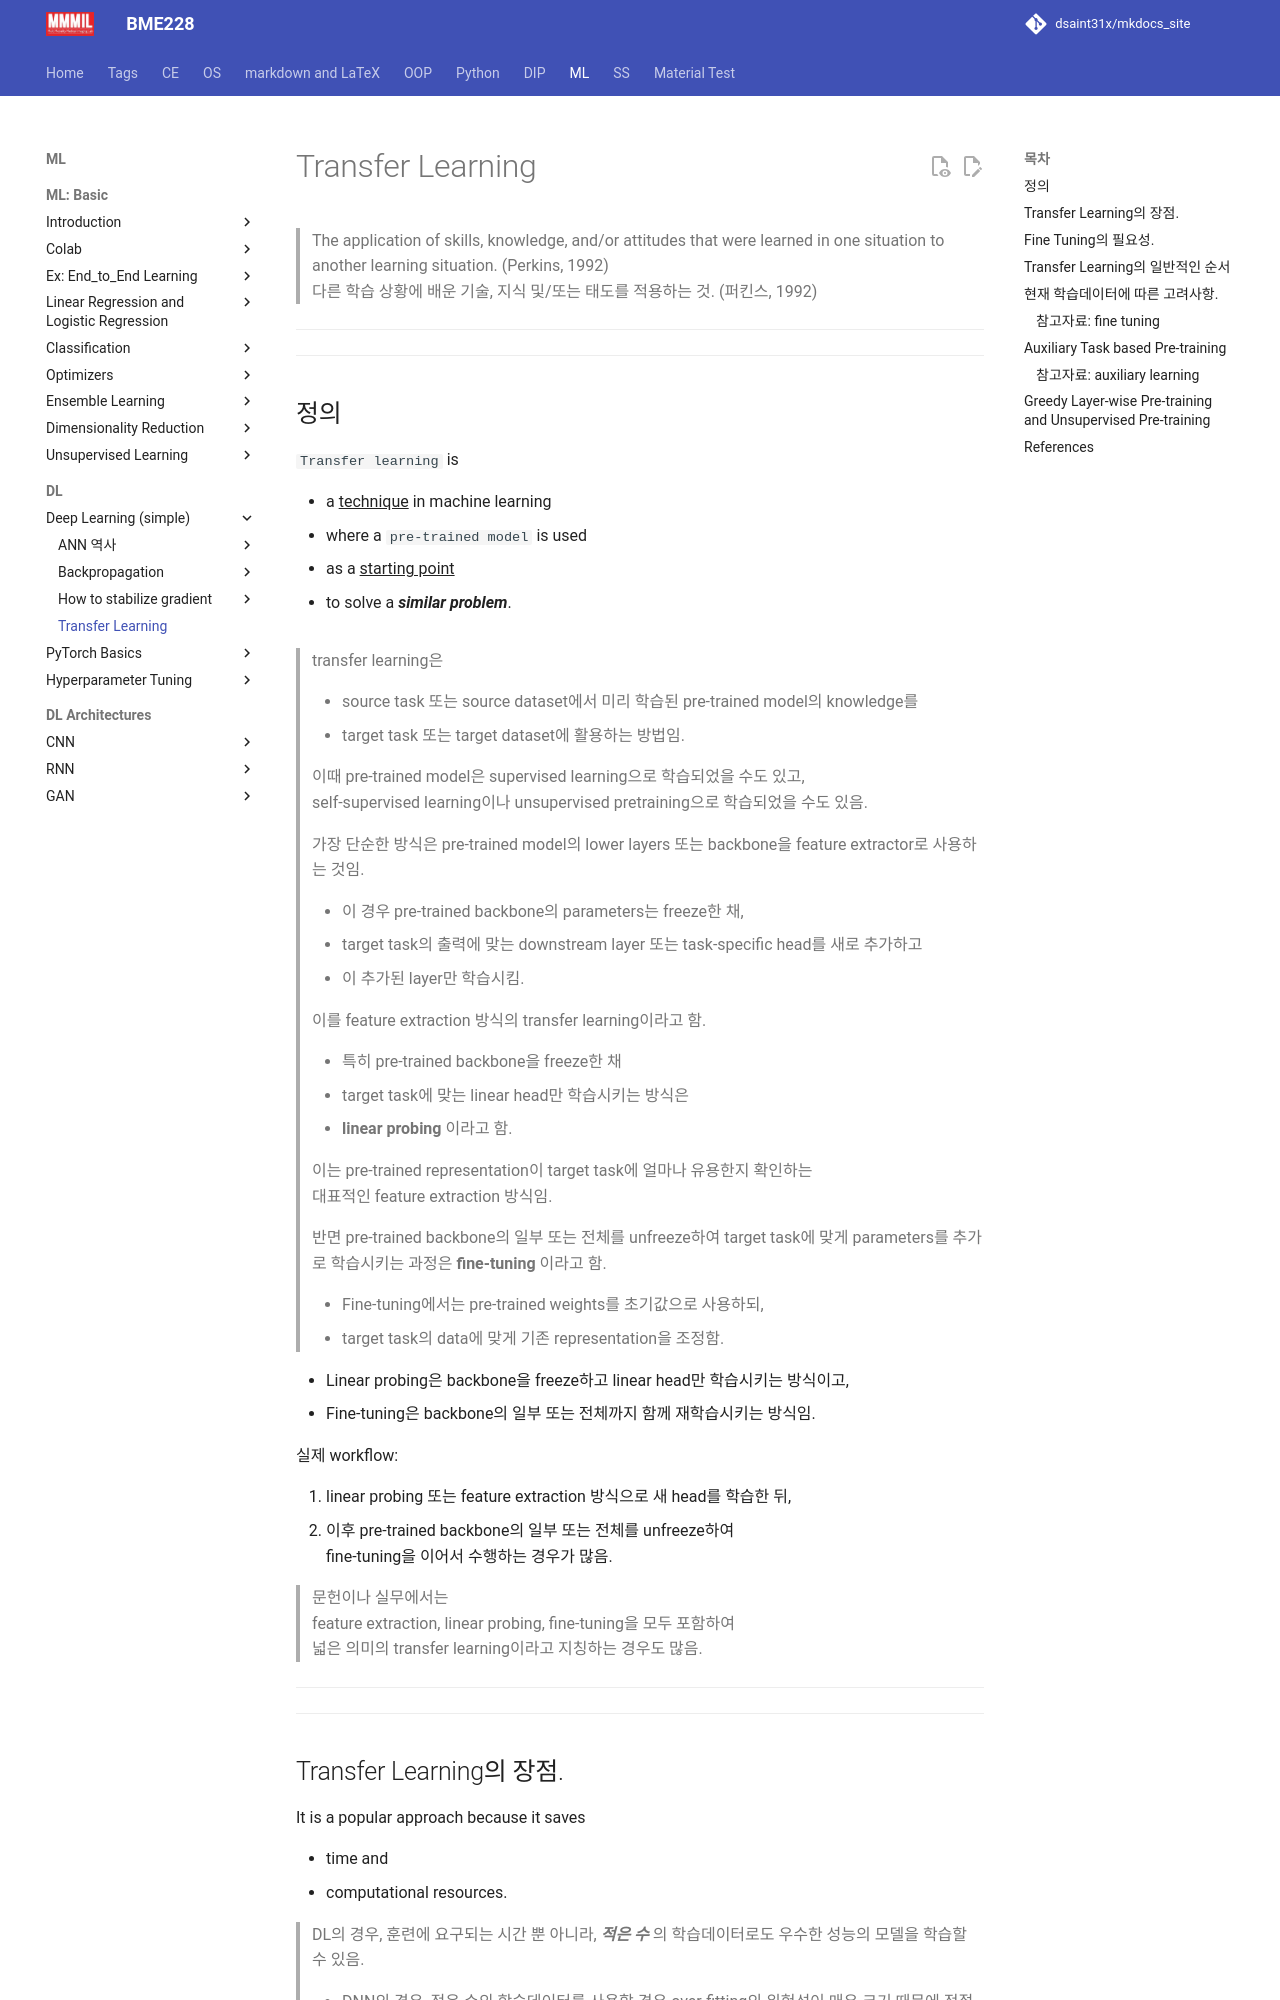

repository: dsaint31x/mkdocs_site · page: ML/ch11_training/knowledge_transfer/index.html · generator: mkdocs

# Transfer Learning

> The application of skills, knowledge, and/or attitudes that were learned in one situation to another learning situation. (Perkins, 1992)  
> 다른 학습 상황에 배운 기술, 지식 및/또는 태도를 적용하는 것. (퍼킨스, 1992)

---

---

## 정의

`Transfer learning` is 

* a ^^technique^^ in machine learning 
* where a `pre-trained model` is used 
* as a ^^starting point^^ 
* to solve a ***similar problem***. 

![](./img/transfer_learning.png){style="display: block; margin: 0 auto; width:400px"}

> transfer learning은  
> 
> * source task 또는 source dataset에서 미리 학습된 pre-trained model의 knowledge를  
> * target task 또는 target dataset에 활용하는 방법임.
>
> 이때 pre-trained model은 supervised learning으로 학습되었을 수도 있고,  
> self-supervised learning이나 unsupervised pretraining으로 학습되었을 수도 있음.
> 
> 가장 단순한 방식은 pre-trained model의 lower layers 또는 backbone을
feature extractor로 사용하는 것임.
>
> * 이 경우 pre-trained backbone의 parameters는 freeze한 채,
> * target task의 출력에 맞는 downstream layer 또는 task-specific head를 새로 추가하고
> * 이 추가된 layer만 학습시킴.
> 
> 이를 feature extraction 방식의 transfer learning이라고 함.
>
> * 특히 pre-trained backbone을 freeze한 채
> * target task에 맞는 linear head만 학습시키는 방식은
> * **linear probing** 이라고 함.
> 
> 이는 pre-trained representation이 target task에 얼마나 유용한지 확인하는  
> 대표적인 feature extraction 방식임.
>
> 반면 pre-trained backbone의 일부 또는 전체를 unfreeze하여
> target task에 맞게 parameters를 추가로 학습시키는 과정은
> **fine-tuning** 이라고 함.
> 
> * Fine-tuning에서는 pre-trained weights를 초기값으로 사용하되,
> * target task의 data에 맞게 기존 representation을 조정함.

* Linear probing은 backbone을 freeze하고 linear head만 학습시키는 방식이고,
* Fine-tuning은 backbone의 일부 또는 전체까지 함께 재학습시키는 방식임.

실제 workflow:

1. linear probing 또는 feature extraction 방식으로 새 head를 학습한 뒤,
2. 이후 pre-trained backbone의 일부 또는 전체를 unfreeze하여  
   fine-tuning을 이어서 수행하는 경우가 많음.

> 문헌이나 실무에서는  
> feature extraction, linear probing, fine-tuning을 모두 포함하여  
> 넓은 의미의 transfer learning이라고 지칭하는 경우도 많음.

---

---
